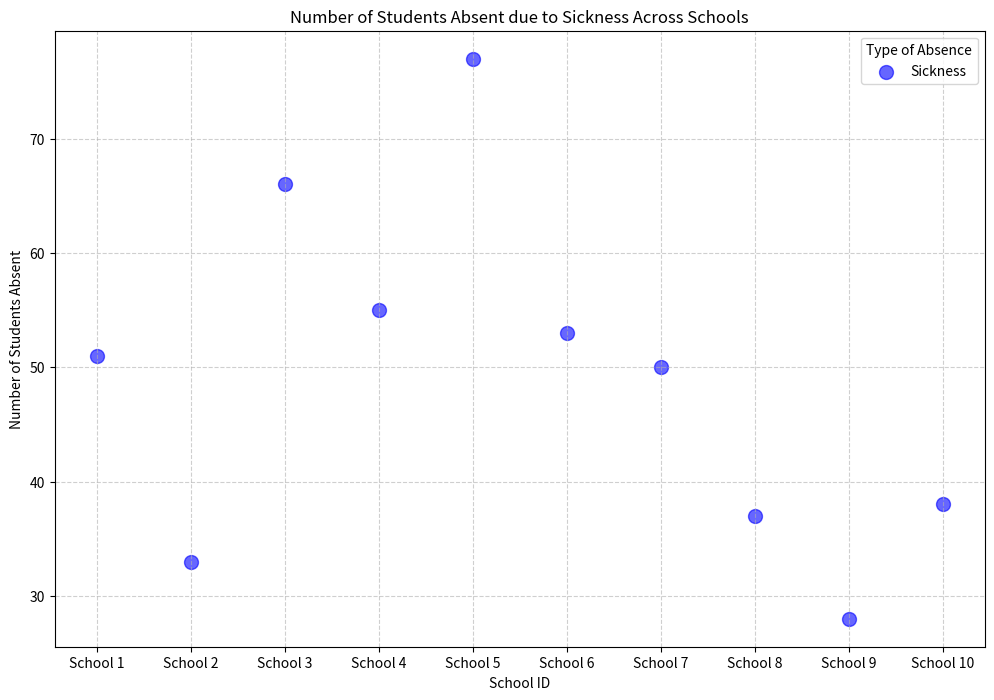

Write the Python code that produced this figure.
import pandas as pd
import matplotlib.pyplot as plt
import numpy as np

# Sample dataset creation (for testing)
data = {
    'School ID': np.random.choice(range(1, 11), size=100),
    'Type of Absence': np.random.choice(['Sickness'], size=100),
    'Number of Students Absent': np.random.randint(1, 10, size=100)
}
df = pd.DataFrame(data)

# Aggregate data by School ID and Type of Absence
aggregated_data = df.groupby(['School ID', 'Type of Absence'], as_index=False).sum()

# Set up plot
plt.figure(figsize=(12, 8))

# Scatter plot with School ID on x-axis and Number of Students Absent on y-axis
plt.scatter(aggregated_data['School ID'], aggregated_data['Number of Students Absent'],
            color='blue', alpha=0.6, label="Sickness", s=100)

# Customize plot appearance
plt.title("Number of Students Absent due to Sickness Across Schools")
plt.xlabel("School ID")
plt.ylabel("Number of Students Absent")
plt.grid(True, linestyle='--', alpha=0.6)

# Set School ID as custom tick labels
plt.xticks(ticks=aggregated_data['School ID'].unique(), labels=[f"School {int(sid)}" for sid in aggregated_data['School ID'].unique()])

# Add legend
plt.legend(title="Type of Absence")

plt.show()
